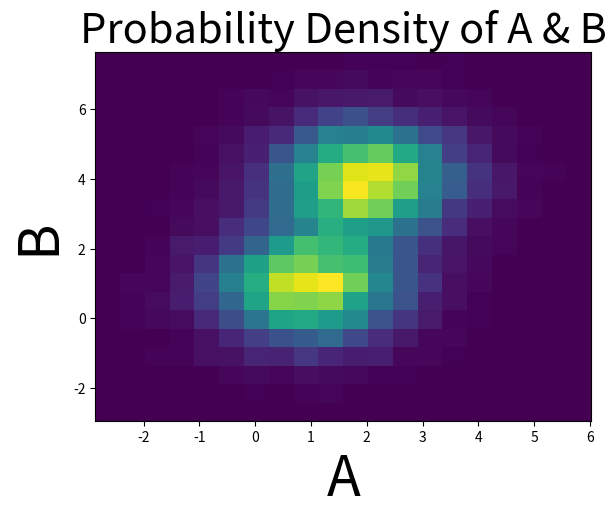

Write the Python code that produced this figure.
import warnings
import numpy
import numpy as np
import scipy
import scipy.stats
import pandas
import matplotlib.pyplot as plt

def SimpleColorPlotFromFunc( 
    Func2D = None,
    xmin = None,
    xmax = None, 
    ymin = None,
    ymax = None, 
    ):

    #Make the list of poitns to plug in from the boundaries:
    x = np.linspace(xmin, xmax, 100)
    y = np.linspace(ymin, ymax, 100)
    X, Y = np.meshgrid(x, y)
    PointsToPlugIn = numpy.vstack([X.ravel(), Y.ravel()])
    PointsToPlugInDataset = PointsToPlugIn.T


    #plug in the list of points:
    FunctionResultValuesForGrid = []
    for Point in PointsToPlugInDataset:
        Value = Func2D(Point)
        FunctionResultValuesForGrid.append(Value)

    #reshape stuff in a confusing way so matplotlib can think of the data like a matrix
    Z = numpy.reshape(FunctionResultValuesForGrid, X.shape).T


    #Actually construct the figure...
    plt.figure()
    heatmap = plt.imshow( 
        numpy.rot90(Z), 
        extent=[xmin, xmax, ymin, ymax] ,
        aspect = 'auto' ,
        interpolation = None,
        )  
    

Gaussian1Mean = [1,1]
Gaussian2Mean = [2,4]

Gaussian1Covariance = numpy.identity(2)*1
Gaussian2Covariance = numpy.identity(2)*1


def Gaussian1(ABpoint):
    return scipy.stats.multivariate_normal.pdf( ABpoint, mean = Gaussian1Mean, 
                                               cov = Gaussian1Covariance )

def Gaussian2(ABpoint):
    return scipy.stats.multivariate_normal.pdf( ABpoint, mean = Gaussian2Mean, 
                                               cov = Gaussian2Covariance )

def GaussianMultiModal(ABpoint):
    return Gaussian1(ABpoint) + Gaussian2(ABpoint)

SimpleColorPlotFromFunc( 
    Func2D = GaussianMultiModal,
    xmin = -1,
    xmax = 5, 
    ymin = -1,
    ymax = 5, 
    )
plt.title("Probability Density of A & B", fontsize=30)
plt.ylabel('B',fontsize=40)
plt.xlabel('A',fontsize=40)

DataSamples1 = np.random.multivariate_normal(Gaussian1Mean,Gaussian1Covariance,size=10000)
DataSamples2 = np.random.multivariate_normal(Gaussian2Mean,Gaussian2Covariance,size=10000)

CombinedSamples = np.vstack([DataSamples1,DataSamples2])
np.random.shuffle(CombinedSamples)
_=plt.hist2d(CombinedSamples[:,0],CombinedSamples[:,1],bins=20)

Adata = CombinedSamples[:,0]
Bdata = CombinedSamples[:,1]







